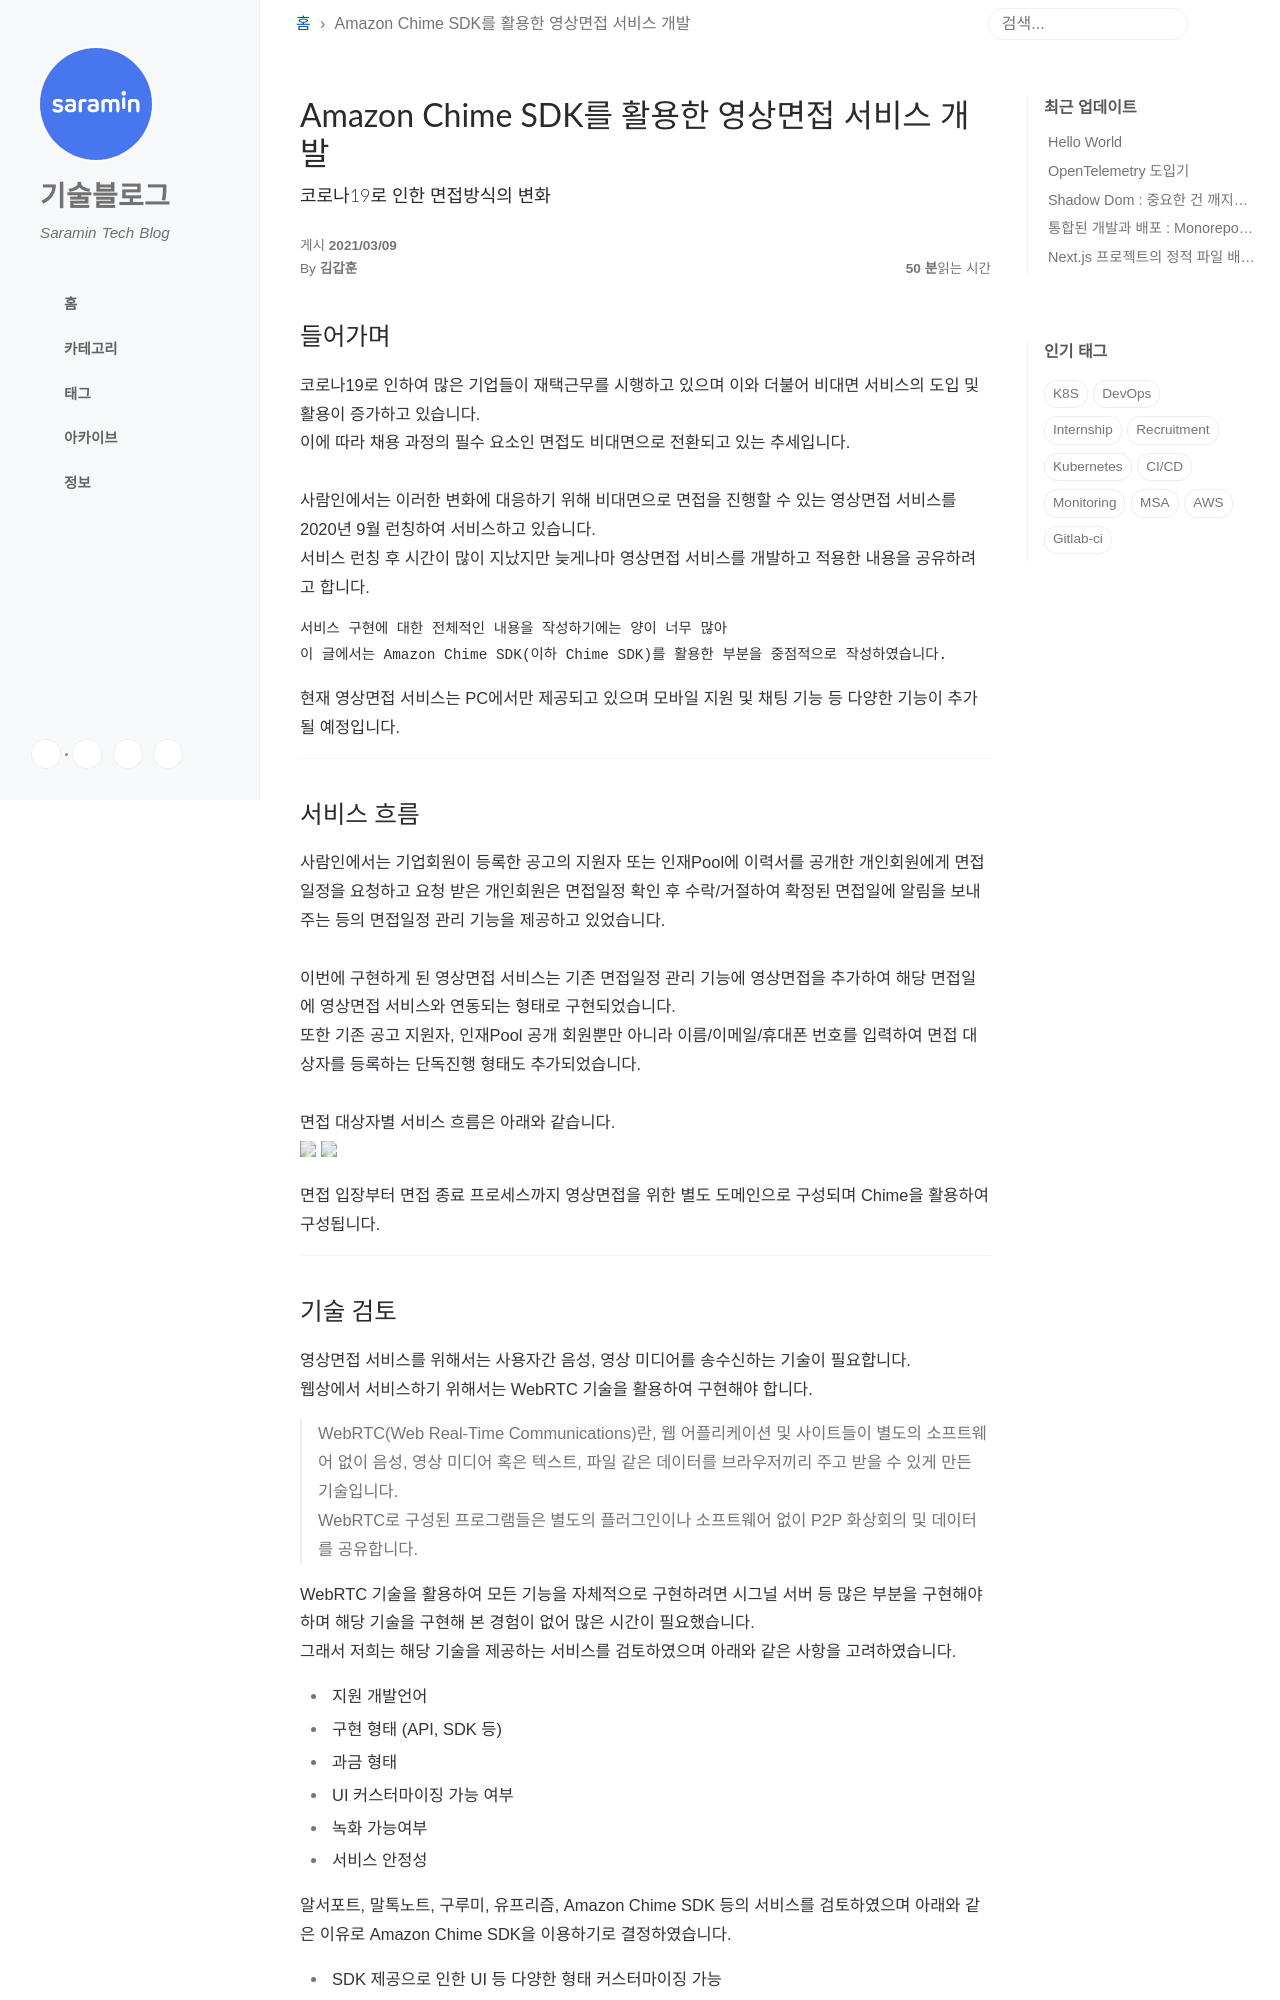

repository: saramin/saramin.github.io · page: 2021-03-09-amazon-chime-sdk-video-interview/index.html · generator: jekyll

---
title: Amazon Chime SDK를 활용한 영상면접 서비스 개발
layout: post
comments: true
social-share: true
show-avatar: true
author: 김갑훈
subtitle: 코로나19로 인한 면접방식의 변화
tags:
- AWS
- Chime
- SDK
- Interview
- VideoInterview
- COVID19
- WebRTC
---

## 들어가며
안녕하세요. 사람인 신규 서비스 개발 및 운영을 담당하고 있는 개발1팀 김갑훈입니다.<br><br>
코로나19로 인하여 많은 기업들이 재택근무를 시행하고 있으며 이와 더불어 비대면 서비스의 도입 및 활용이 증가하고 있습니다.<br>
이에 따라 채용 과정의 필수 요소인 면접도 비대면으로 전환되고 있는 추세입니다.<br><br>
사람인에서는 이러한 변화에 대응하기 위해 비대면으로 면접을 진행할 수 있는 영상면접 서비스를 2020년 9월 런칭하여 서비스하고 있습니다.<br>
서비스 런칭 후 시간이 많이 지났지만 늦게나마 영상면접 서비스를 개발하고 적용한 내용을 공유하려고 합니다.<br>

```SATA
서비스 구현에 대한 전체적인 내용을 작성하기에는 양이 너무 많아
이 글에서는 Amazon Chime SDK(이하 Chime SDK)를 활용한 부분을 중점적으로 작성하였습니다.
```

현재 영상면접 서비스는 PC에서만 제공되고 있으며 모바일 지원 및 채팅 기능 등 다양한 기능이 추가될 예정입니다.

--------------------------------------------------------------------------------------------------------------------------------------

## 서비스 흐름
사람인에서는 기업회원이 등록한 공고의 지원자 또는 인재Pool에 이력서를 공개한 개인회원에게 면접일정을 요청하고 요청 받은 개인회원은 면접일정 확인 후 수락/거절하여 확정된 면접일에 알림을 보내주는 등의 면접일정 관리 기능을 제공하고 있었습니다.<br><br>
이번에 구현하게 된 영상면접 서비스는 기존 면접일정 관리 기능에 영상면접을 추가하여 해당 면접일에 영상면접 서비스와 연동되는 형태로 구현되었습니다.<br>
또한 기존 공고 지원자, 인재Pool 공개 회원뿐만 아니라 이름/이메일/휴대폰 번호를 입력하여 면접 대상자를 등록하는 단독진행 형태도 추가되었습니다.<br><br>
면접 대상자별 서비스 흐름은 아래와 같습니다.<br>
[<img src="{{site.url}}/img/video-interview/flow-applicant.png" />]({{site.url}}/img/video-interview/flow-applicant.png)
[<img src="{{site.url}}/img/video-interview/flow-direct.png" />]({{site.url}}/img/video-interview/flow-direct.png)

면접 입장부터 면접 종료 프로세스까지 영상면접을 위한 별도 도메인으로 구성되며 Chime을 활용하여 구성됩니다.

--------------------------------------------------------------------------------------
